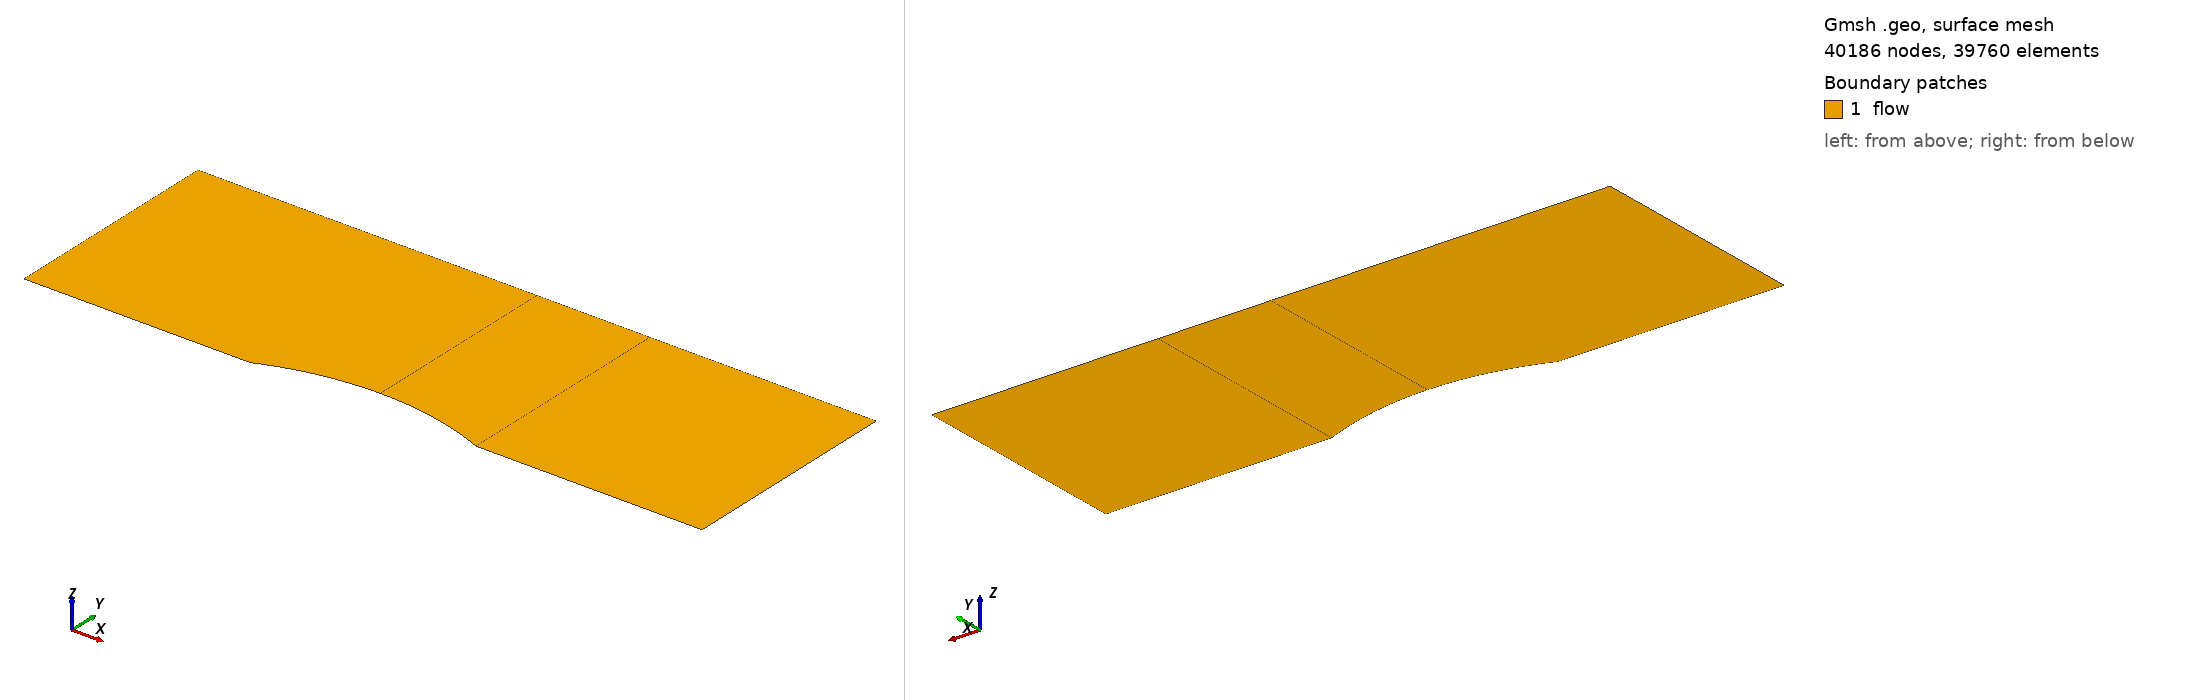

Gmsh geometry script, surface-meshed: 40186 nodes, 39760 surface elements. Boundary patches (legend numbers): 1 flow. Left view from above one corner, right view from below the opposite corner. Legend entries are the model's physical surfaces. The drawing asked Gmsh for element sizes between 1% and 20% of the model's largest extent; the script's own settings can give other sizes.

=== bump1_1.1x.geo (drawn) ===
// Gmsh project created on Mon Oct 25 09:30:34 2021

//+

Point(1) = {0, 0, -0, 1.0};
//+
Point(2) = {3, 0, 0, 1.0};
//+
Point(3) = {3, 1, 0, 1.0};
//+
Point(4) = {0, 1, 0, 1.0};
//+
Point(5) = {1, 0, 0, 1.0};
//+
Point(6) = {2, 0, 0, 1.0};
//+
Point(7) = {1.5, .1, 0, 1.0};
//+
Point(8) = {1.5, 1, 0, 1.0};
//+
Point(9) = {1.5, -1.2, 0, 1.0};


//+
Line(3) = {3, 2};
//+
Line(4) = {2, 6};
//+
Line(5) = {5, 1};
//+
Line(6) = {1, 4};
//+
Circle(7) = {7, 9, 5};
//+
Circle(8) = {7, 9, 6};
//+
Point(10) = {1, 1, 0, 1.0};
//+
Point(11) = {2, 1, 0, 1.0};
//+
Line(9) = {4, 10};
//+
Line(10) = {10, 8};
//+
Line(11) = {8, 11};
//+
Line(12) = {11, 3};
//+
Line(13) = {5, 10};
//+
Line(14) = {7, 8};
//+
Line(15) = {6, 11};
//+
Curve Loop(1) = {6, 9, -13, 5};
//+
Plane Surface(1) = {1};
//+
Curve Loop(2) = {13, 10, -14, 7};
//+
Plane Surface(2) = {2};
//+
Curve Loop(3) = {8, 15, -11, -14};
//+
Plane Surface(3) = {3};
//+
Curve Loop(4) = {4, 15, 12, 3};
//+
Plane Surface(4) = {4};
//+
Physical Curve("inlet", 16) = {6};
//+
Physical Curve("outlet", 17) = {3};
//+
Physical Curve("lower_wall", 18) = {8, 7, 5, 4};
//+
Physical Curve("upper_wall", 19) = {9, 10, 11, 12};
//+
Physical Surface("flow", 20) = {1, 2, 3, 4};
//+
Transfinite Surface {1} = {1, 4, 10, 5};
//+
Transfinite Curve {3} = 141 Using Progression .9804;
//+
Transfinite Curve {6, 13,14,15} = 141 Using Progression 1.02;
//+
Transfinite Curve {5} = 84 Using Progression 1.02;
//+
Transfinite Curve {9} = 84 Using Progression .9804;
//+
Transfinite Surface {2} = {5, 10, 8, 7};
//+
Transfinite Surface {3} = {7, 8, 11, 6};
//+
Transfinite Surface {4} = {6, 11, 3, 2};
//+
Transfinite Curve {10} = 60 Using Progression 1.02;
//+
Transfinite Curve {11} = 60 Using Progression .9804;
//+
Transfinite Curve {7} = 60 Using Progression .9804;
//+
Transfinite Curve {8} = 60 Using Progression .9804;
//+
Transfinite Curve {12} = 84 Using Progression 1.02;
//+
Transfinite Curve {4} = 84 Using Progression .9804;

//+
Recombine Surface {1, 2, 3, 4};
//+
Recombine Surface {1};
//+
Recombine Surface {2};
//+
Recombine Surface {4};
//+
Recombine Surface {3};
